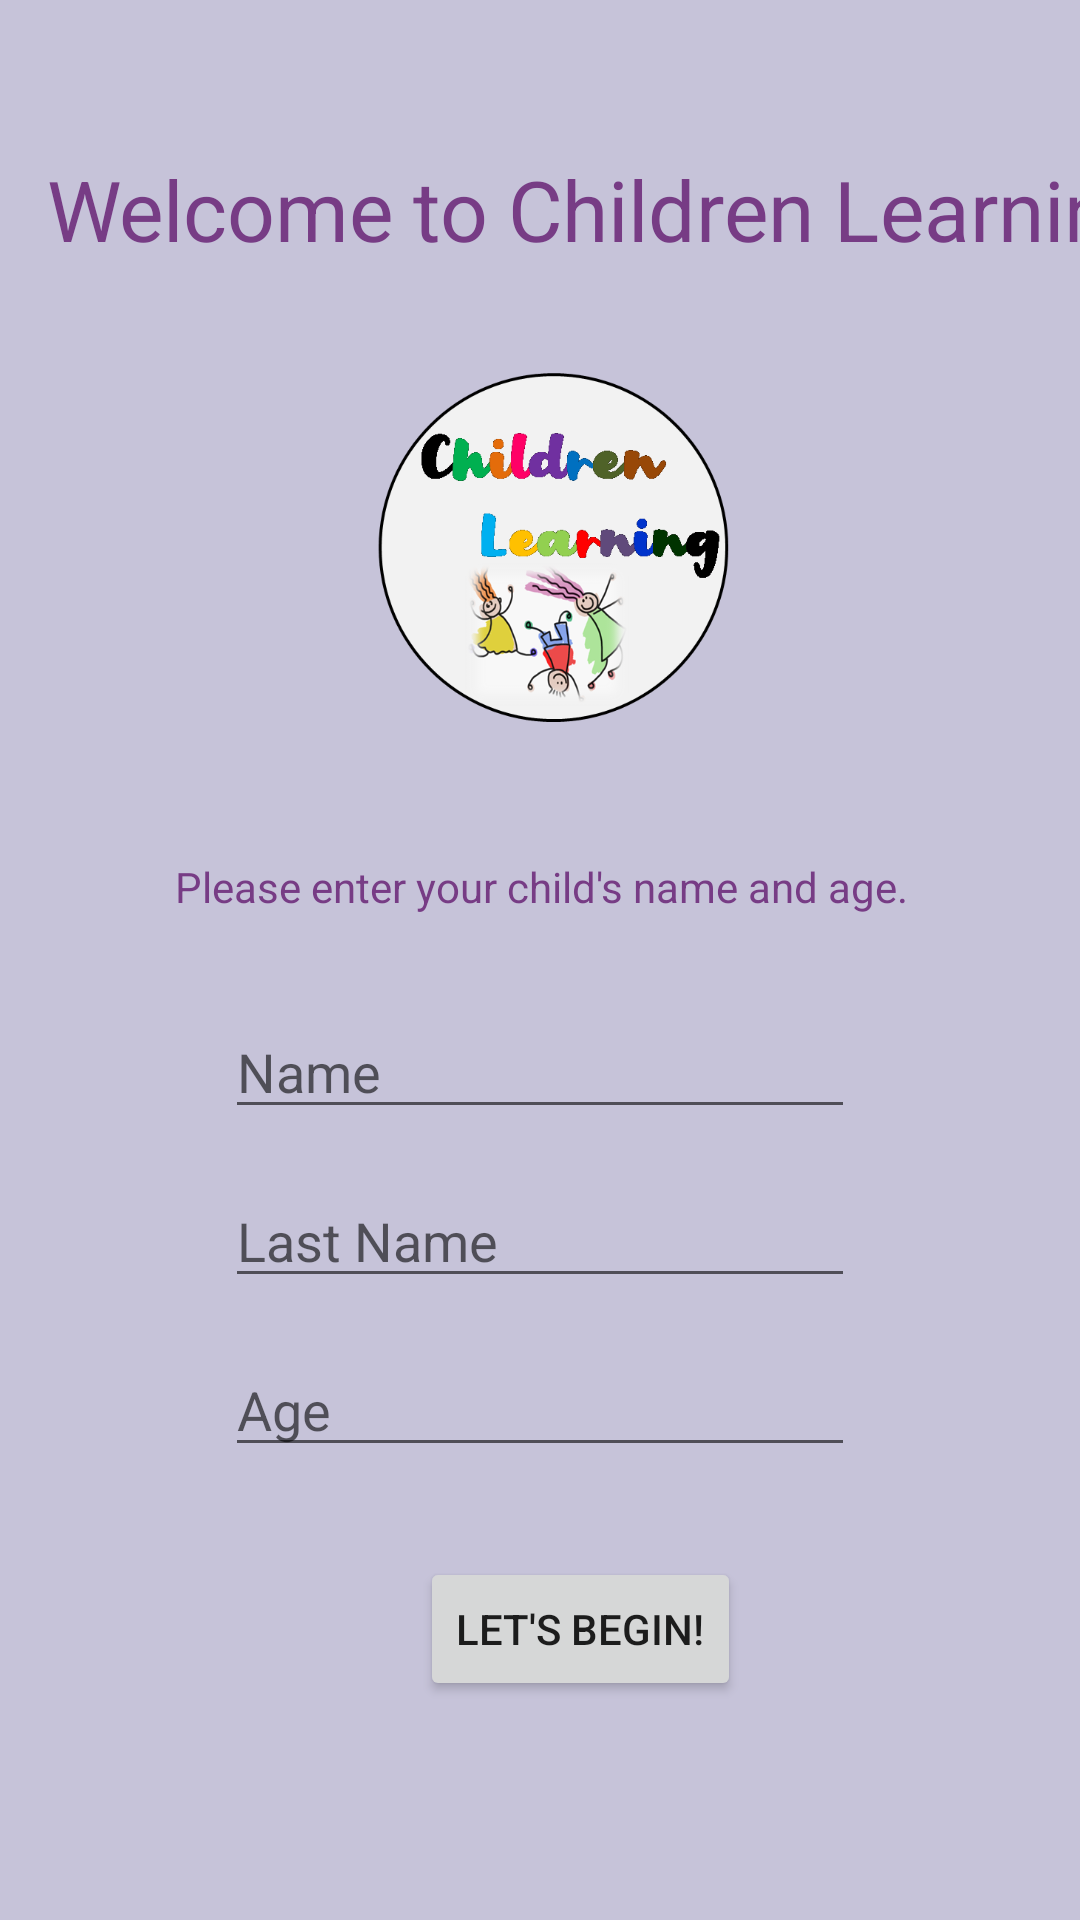

The Android layout XML behind this screen, and the referenced resources:
<!-- AndroidManifest.xml: application theme Theme.ChildrenLearningApp -->
<!-- res/layout/content_first_login.xml -->
<?xml version="1.0" encoding="utf-8"?>
<androidx.constraintlayout.widget.ConstraintLayout xmlns:android="http://schemas.android.com/apk/res/android"
    xmlns:app="http://schemas.android.com/apk/res-auto"
    xmlns:tools="http://schemas.android.com/tools"
    android:layout_width="match_parent"
    android:layout_height="match_parent"
    android:background="#C6C3D9"
    app:layout_behavior="@string/appbar_scrolling_view_behavior">

    <TextView
        android:id="@+id/textView"
        android:layout_width="wrap_content"
        android:layout_height="wrap_content"
        android:layout_marginStart="110dp"
        android:layout_marginTop="60dp"
        android:layout_marginEnd="110dp"
        android:scaleX="2"
        android:scaleY="2"
        android:text="@string/welcome_to_children_learning"
        android:textColor="#773C85"
        app:layout_constraintEnd_toEndOf="parent"
        app:layout_constraintHorizontal_bias="0.0"
        app:layout_constraintStart_toStartOf="parent"
        app:layout_constraintTop_toTopOf="parent" />

    <EditText
        android:id="@+id/child_name"
        android:layout_width="wrap_content"
        android:layout_height="wrap_content"
        android:layout_marginTop="30dp"
        android:autofillHints=""
        android:ems="10"
        android:hint="@string/name"
        android:inputType="textPersonName"
        app:layout_constraintEnd_toEndOf="parent"
        app:layout_constraintStart_toStartOf="parent"
        app:layout_constraintTop_toBottomOf="@+id/textView2" />

    <EditText
        android:id="@+id/child_age"
        android:layout_width="wrap_content"
        android:layout_height="wrap_content"
        android:layout_marginTop="15dp"
        android:autofillHints=""
        android:ems="10"
        android:hint="@string/age"
        android:inputType="textPersonName"
        app:layout_constraintEnd_toEndOf="parent"
        app:layout_constraintStart_toStartOf="parent"
        app:layout_constraintTop_toBottomOf="@+id/child_last_name" />

    <TextView
        android:id="@+id/textView2"
        android:layout_width="wrap_content"
        android:layout_height="wrap_content"
        android:layout_marginStart="108dp"
        android:layout_marginTop="30dp"
        android:layout_marginEnd="109dp"
        android:text="@string/please_enter_your_child_s_name_and_age"
        android:textColor="#773C85"
        app:layout_constraintEnd_toEndOf="parent"
        app:layout_constraintHorizontal_bias="0.49"
        app:layout_constraintStart_toStartOf="parent"
        app:layout_constraintTop_toBottomOf="@+id/imageView" />

    <Button
        android:id="@+id/start_button"
        android:layout_width="wrap_content"
        android:layout_height="wrap_content"
        android:layout_marginStart="140dp"
        android:layout_marginTop="30dp"
        android:onClick="setData"
        android:text="@string/let_s_begin"
        app:layout_constraintStart_toStartOf="parent"
        app:layout_constraintTop_toBottomOf="@+id/child_age" />

    <EditText
        android:id="@+id/child_last_name"
        android:layout_width="wrap_content"
        android:layout_height="wrap_content"
        android:layout_marginTop="15dp"
        android:ems="10"
        android:hint="Last Name"
        android:inputType="textPersonName"
        app:layout_constraintEnd_toEndOf="parent"
        app:layout_constraintStart_toStartOf="parent"
        app:layout_constraintTop_toBottomOf="@+id/child_name" />

    <ImageView
        android:id="@+id/imageView"
        android:layout_width="171dp"
        android:layout_height="147dp"
        android:layout_marginTop="30dp"
        android:layout_marginBottom="32dp"
        android:foregroundGravity="center"
        android:src="@drawable/logo"
        app:layout_constraintBottom_toTopOf="@+id/textView2"
        app:layout_constraintEnd_toEndOf="parent"
        app:layout_constraintStart_toStartOf="parent"
        app:layout_constraintTop_toBottomOf="@+id/textView" />
</androidx.constraintlayout.widget.ConstraintLayout>
<!-- resources referenced by this layout -->
<resources>
  <!-- drawable logo: png bitmap (drawable, 67860 bytes) -->
  <string name="age">Age</string>
  <string name="let_s_begin">Let\'s begin!</string>
  <string name="name">Name</string>
  <string name="please_enter_your_child_s_name_and_age">Please enter your child\'s name and age.</string>
  <string name="welcome_to_children_learning">Welcome to Children Learning!</string>
  <style name="Theme.ChildrenLearningApp" parent="Theme.MaterialComponents.DayNight.DarkActionBar">
          
          <item name="colorPrimary">@color/purple_500</item>
          <item name="colorPrimaryVariant">@color/purple_700</item>
          <item name="colorOnPrimary">@color/white</item>
          
          <item name="colorSecondary">@color/teal_200</item>
          <item name="colorSecondaryVariant">@color/teal_700</item>
          <item name="colorOnSecondary">@color/black</item>
          
          <item name="android:statusBarColor" tools:targetApi="l">?attr/colorPrimaryVariant</item>
          
      </style>
  <!-- not gathered from this repository: default colours our renderer supplied (Android Studio template values) -->
  <color name="purple_500">#FF6200EE</color>
  <color name="purple_700">#FF3700B3</color>
  <color name="teal_200">#FF03DAC5</color>
  <color name="teal_700">#FF018786</color>
  <color name="black">#FF000000</color>
  <color name="white">#FFFFFFFF</color>
</resources>
